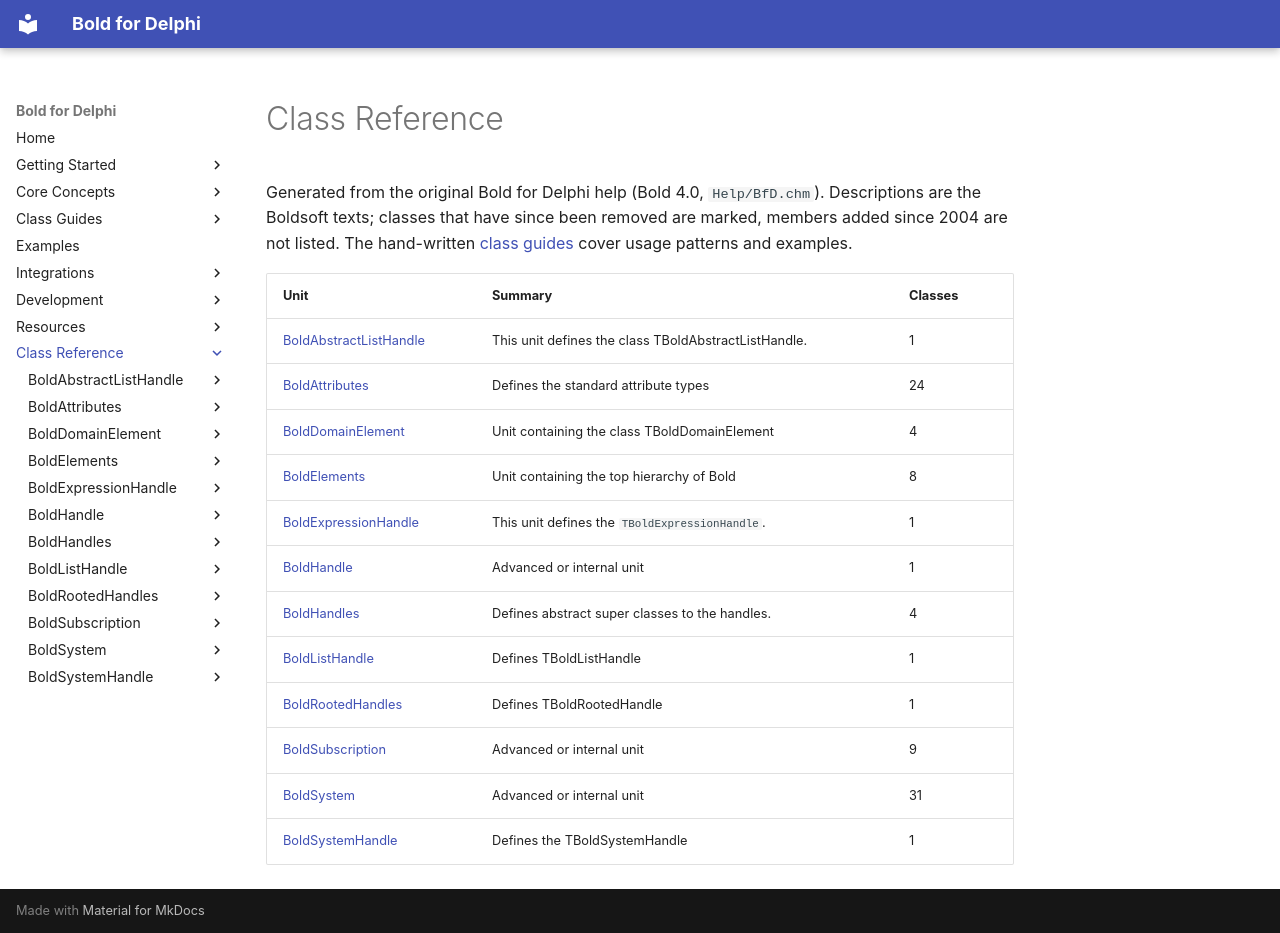

repository: bero/BoldForDelphi · page: reference/index.html · generator: mkdocs

# Class Reference

Generated from the original Bold for Delphi help (Bold 4.0, `Help/BfD.chm`). Descriptions are the Boldsoft texts; classes that have since been removed are marked, members added since 2004 are not listed. The hand-written [class guides](../classes/index.md) cover usage patterns and examples.

| Unit | Summary | Classes |
|---|---|---|
| [BoldAbstractListHandle](BoldAbstractListHandle/index.md) | This unit defines the class TBoldAbstractListHandle. | 1 |
| [BoldAttributes](BoldAttributes/index.md) | Defines the standard attribute types | 24 |
| [BoldDomainElement](BoldDomainElement/index.md) | Unit containing the class TBoldDomainElement | 4 |
| [BoldElements](BoldElements/index.md) | Unit containing the top hierarchy of Bold | 8 |
| [BoldExpressionHandle](BoldExpressionHandle/index.md) | This unit defines the `TBoldExpressionHandle`. | 1 |
| [BoldHandle](BoldHandle/index.md) | Advanced or internal unit | 1 |
| [BoldHandles](BoldHandles/index.md) | Defines abstract super classes to the handles. | 4 |
| [BoldListHandle](BoldListHandle/index.md) | Defines TBoldListHandle | 1 |
| [BoldRootedHandles](BoldRootedHandles/index.md) | Defines TBoldRootedHandle | 1 |
| [BoldSubscription](BoldSubscription/index.md) | Advanced or internal unit | 9 |
| [BoldSystem](BoldSystem/index.md) | Advanced or internal unit | 31 |
| [BoldSystemHandle](BoldSystemHandle/index.md) | Defines the TBoldSystemHandle | 1 |
